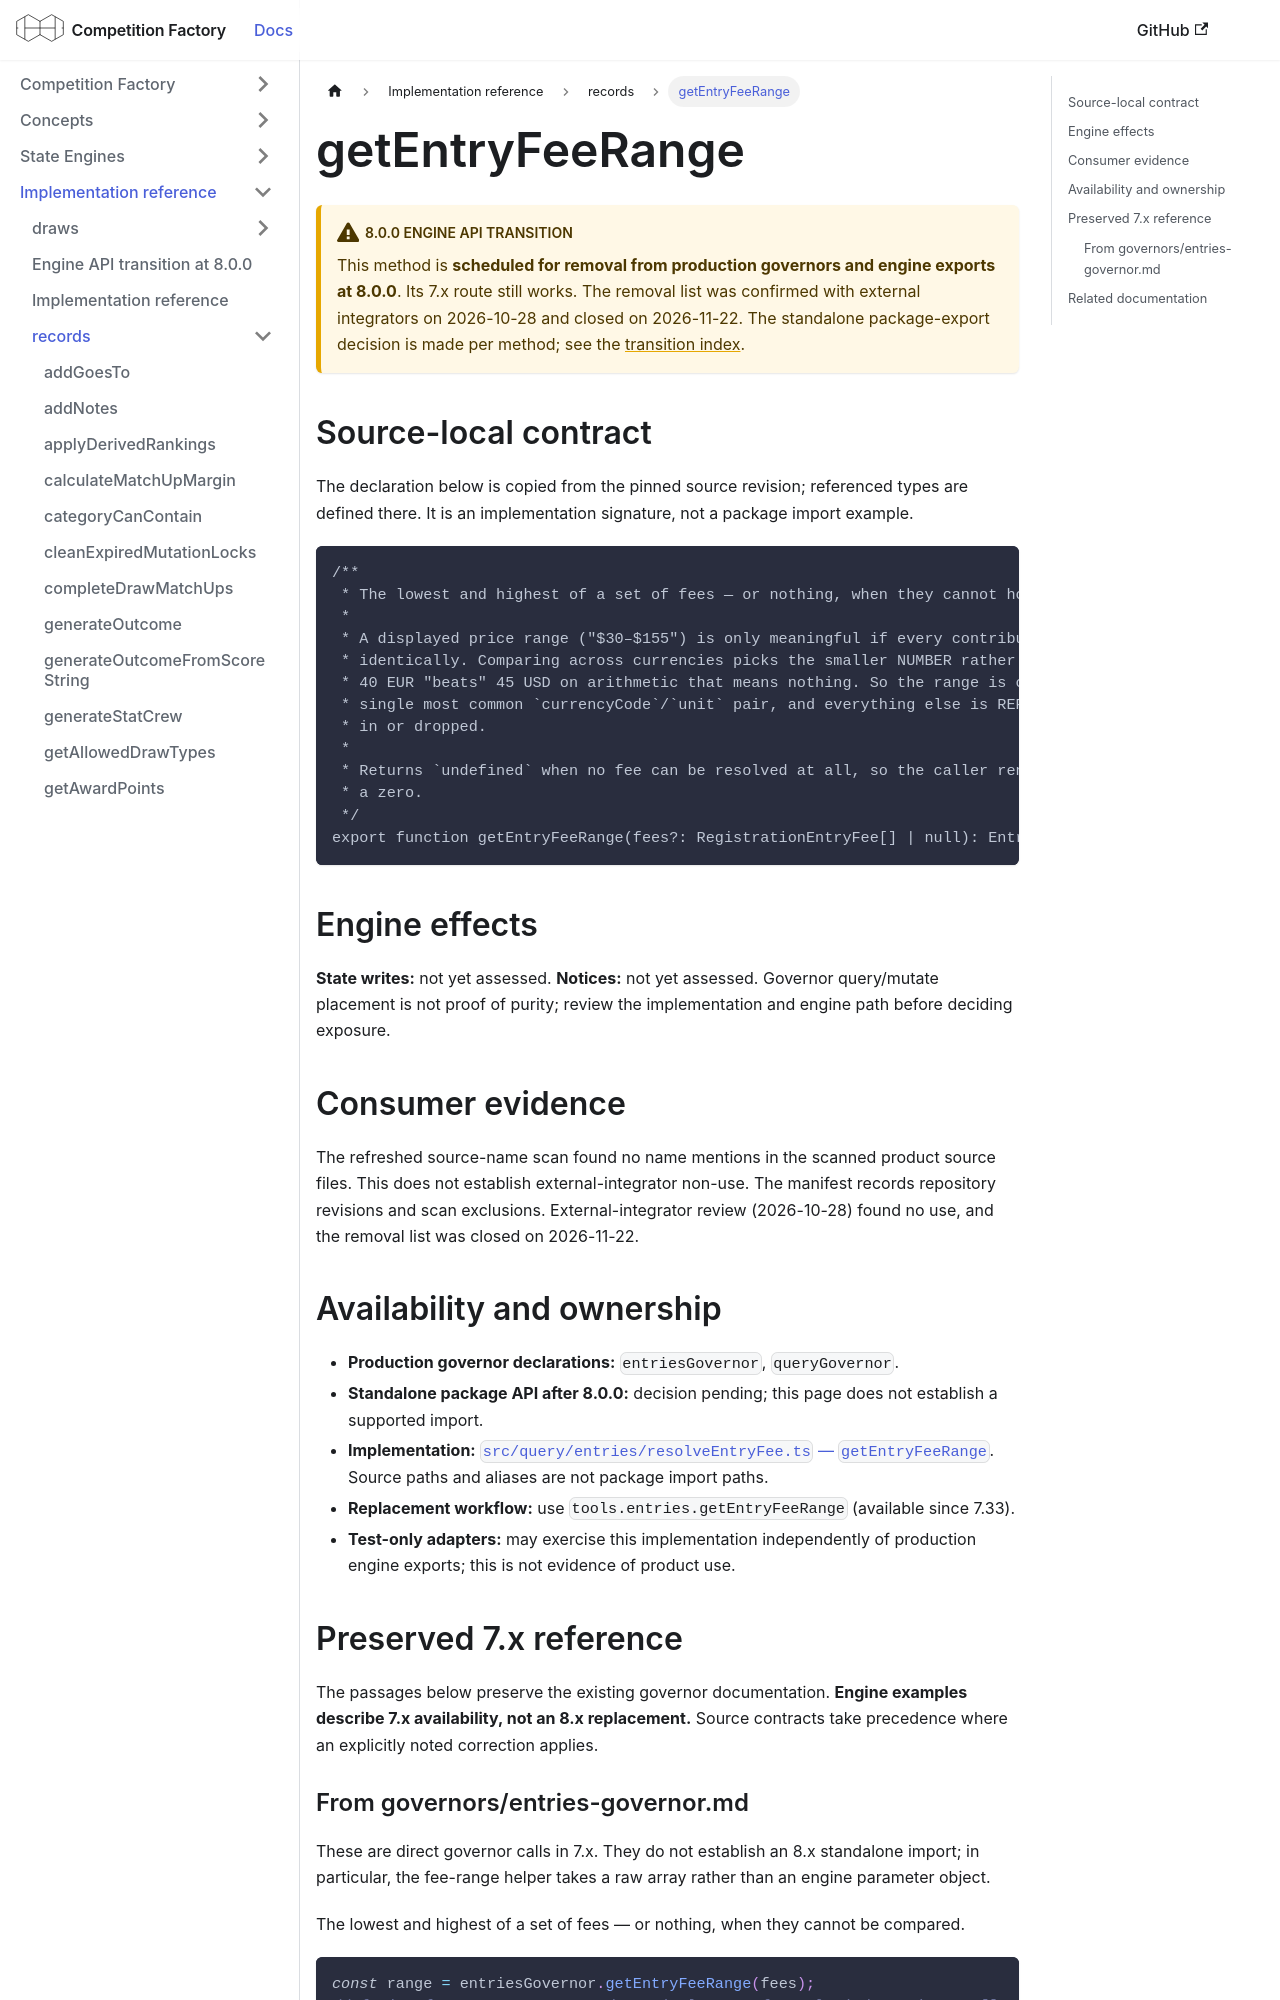

repository: CourtHive/competition-factory · page: docs/implementation/records/getEntryFeeRange/index.html · generator: docusaurus

---
title: getEntryFeeRange
---

# getEntryFeeRange

:::warning 8.0.0 engine API transition

This method is **scheduled for removal from production governors and engine exports at 8.0.0**. Its 7.x route still works. The removal list was confirmed with external integrators on 2026-10-28 and closed on 2026-11-22. The standalone package-export decision is made per method; see the [transition index](/docs/implementation/engine-api-transition-8).

:::

## Source-local contract

The declaration below is copied from the pinned source revision; referenced types are defined there. It is an implementation signature, not a package import example.

```text
/**
 * The lowest and highest of a set of fees — or nothing, when they cannot honestly be compared.
 *
 * A displayed price range ("$30–$155") is only meaningful if every contributing fee is denominated
 * identically. Comparing across currencies picks the smaller NUMBER rather than the smaller VALUE:
 * 40 EUR "beats" 45 USD on arithmetic that means nothing. So the range is computed only over the
 * single most common `currencyCode`/`unit` pair, and everything else is REPORTED rather than folded
 * in or dropped.
 *
 * Returns `undefined` when no fee can be resolved at all, so the caller renders nothing rather than
 * a zero.
 */
export function getEntryFeeRange(fees?: RegistrationEntryFee[] | null): EntryFeeRange | undefined;
```

## Engine effects

**State writes:** not yet assessed. **Notices:** not yet assessed. Governor query/mutate placement is not proof of purity; review the implementation and engine path before deciding exposure.

## Consumer evidence

The refreshed source-name scan found no name mentions in the scanned product source files. This does not establish external-integrator non-use. The manifest records repository revisions and scan exclusions. External-integrator review (2026-10-28) found no use, and the removal list was closed on 2026-11-22.

## Availability and ownership

- **Production governor declarations:** `entriesGovernor`, `queryGovernor`.
- **Standalone package API after 8.0.0:** decision pending; this page does not establish a supported import.
- **Implementation:** [`src/query/entries/resolveEntryFee.ts` — `getEntryFeeRange`](https://github.com/CourtHive/competition-factory/blob/8c2aaca6801734223ef1e0a8127872344373fbd5/src/query/entries/resolveEntryFee.ts). Source paths and aliases are not package import paths.
- **Replacement workflow:** use `tools.entries.getEntryFeeRange` (available since 7.33).
- **Test-only adapters:** may exercise this implementation independently of production engine exports; this is not evidence of product use.

## Preserved 7.x reference

The passages below preserve the existing governor documentation. **Engine examples describe 7.x availability, not an 8.x replacement.** Source contracts take precedence where an explicitly noted correction applies.
